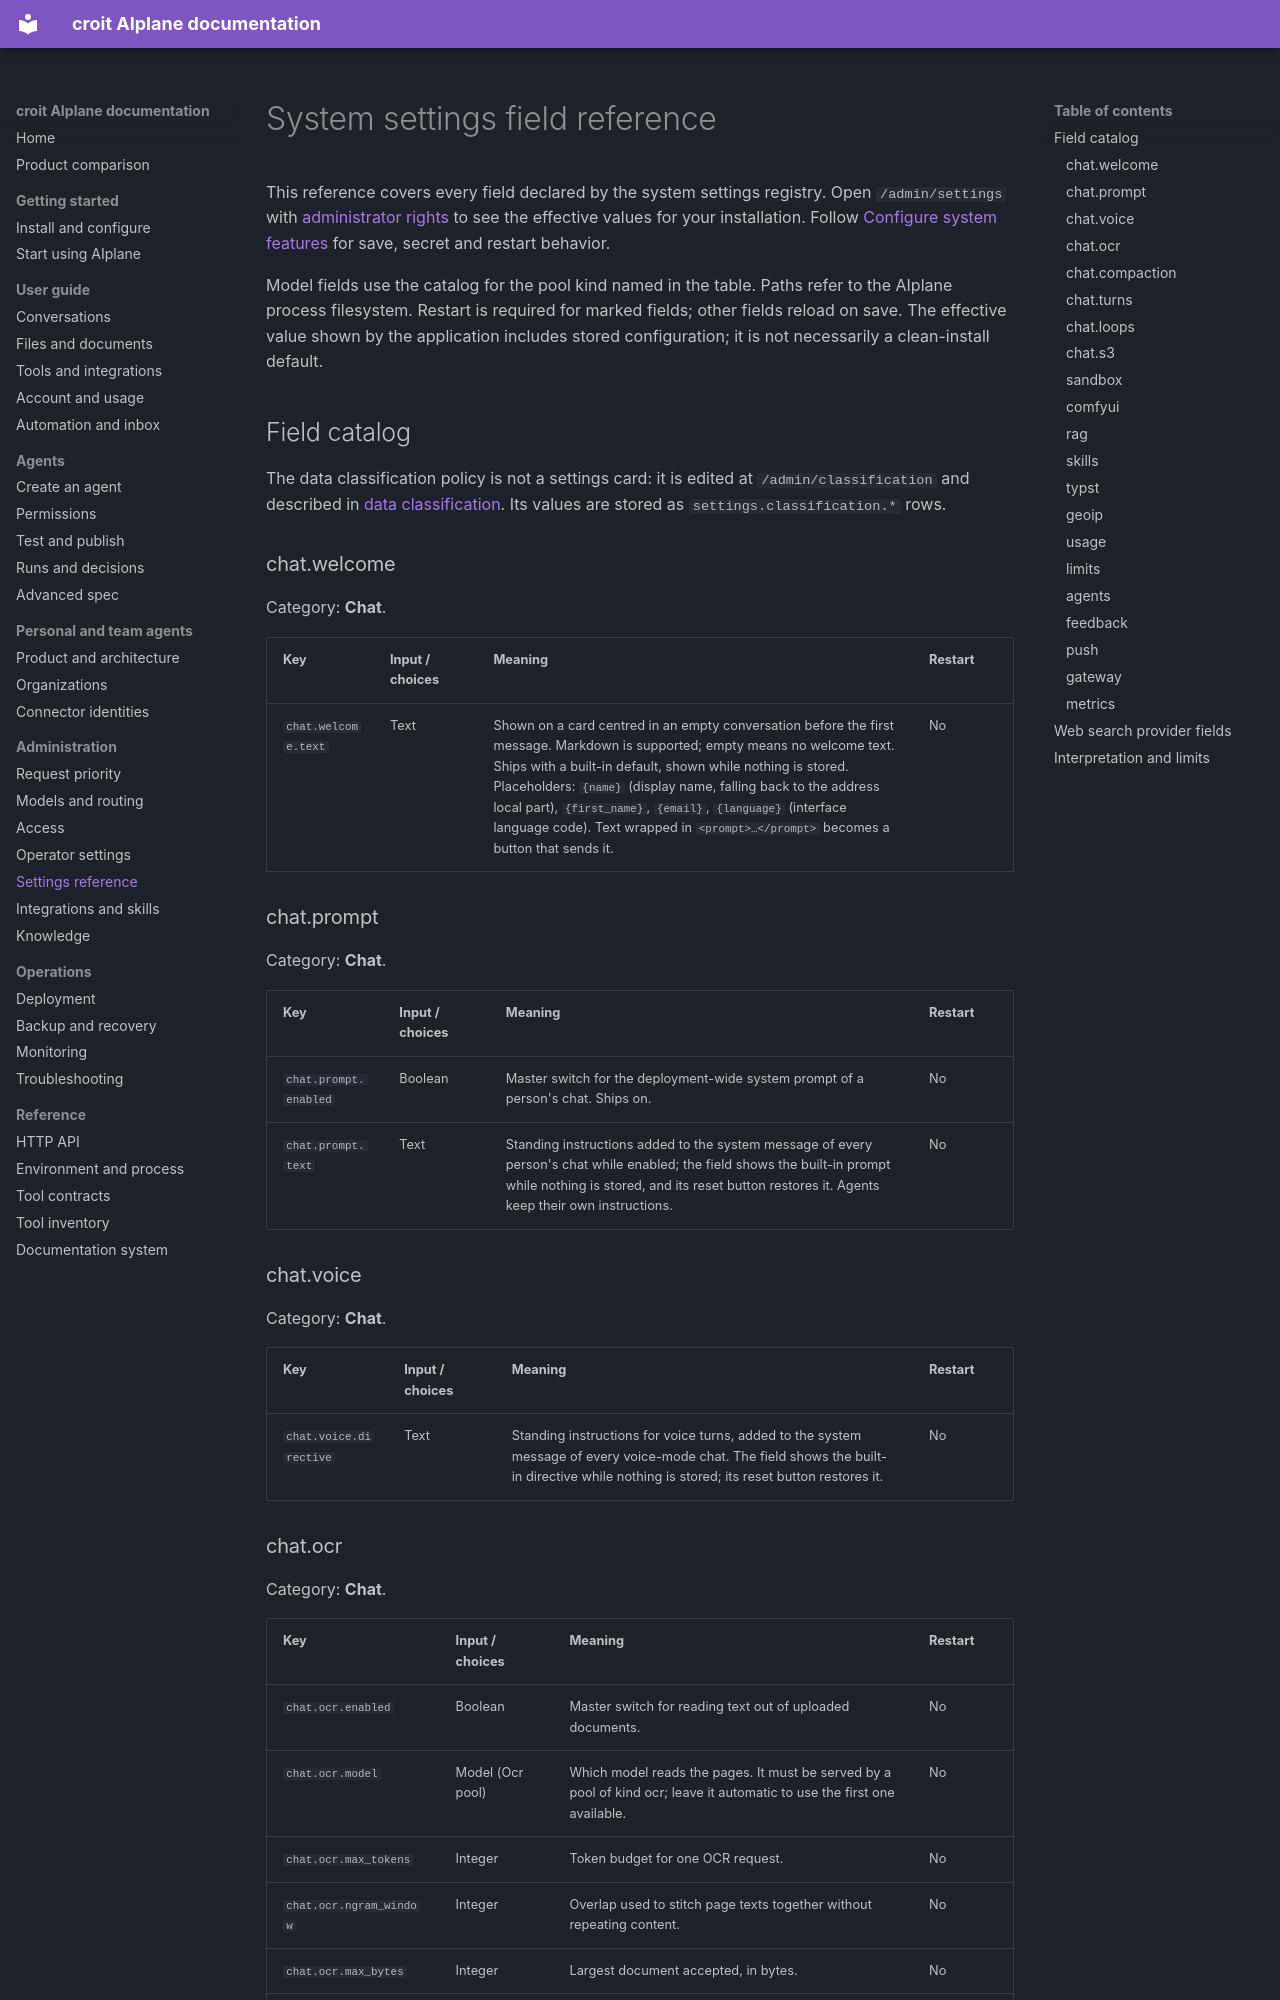

repository: croit/aiplane · page: admin/settings-reference/index.html · generator: mkdocs

# System settings field reference

This reference covers every field declared by the system settings registry. Open `/admin/settings` with [administrator rights](access.md) to see the effective values for your installation. Follow [Configure system features](settings.md) for save, secret and restart behavior.

Model fields use the catalog for the pool kind named in the table. Paths refer to the AIplane process filesystem. Restart is required for marked fields; other fields reload on save. The effective value shown by the application includes stored configuration; it is not necessarily a clean-install default.

## Field catalog

The data classification policy is not a settings card: it is edited at `/admin/classification` and described in [data classification](settings.md#data-classification). Its values are stored as `settings.classification.*` rows.

### chat.welcome

Category: **Chat**.

| Key | Input / choices | Meaning | Restart |
|---|---|---|---|
| `chat.welcome.text` | Text | Shown on a card centred in an empty conversation before the first message. Markdown is supported; empty means no welcome text. Ships with a built-in default, shown while nothing is stored. Placeholders: `{name}` (display name, falling back to the address local part), `{first_name}`, `{email}`, `{language}` (interface language code). Text wrapped in `<prompt>…</prompt>` becomes a button that sends it. | No |

### chat.prompt

Category: **Chat**.

| Key | Input / choices | Meaning | Restart |
|---|---|---|---|
| `chat.prompt.enabled` | Boolean | Master switch for the deployment-wide system prompt of a person's chat. Ships on. | No |
| `chat.prompt.text` | Text | Standing instructions added to the system message of every person's chat while enabled; the field shows the built-in prompt while nothing is stored, and its reset button restores it. Agents keep their own instructions. | No |

### chat.voice

Category: **Chat**.

| Key | Input / choices | Meaning | Restart |
|---|---|---|---|
| `chat.voice.directive` | Text | Standing instructions for voice turns, added to the system message of every voice-mode chat. The field shows the built-in directive while nothing is stored; its reset button restores it. | No |
